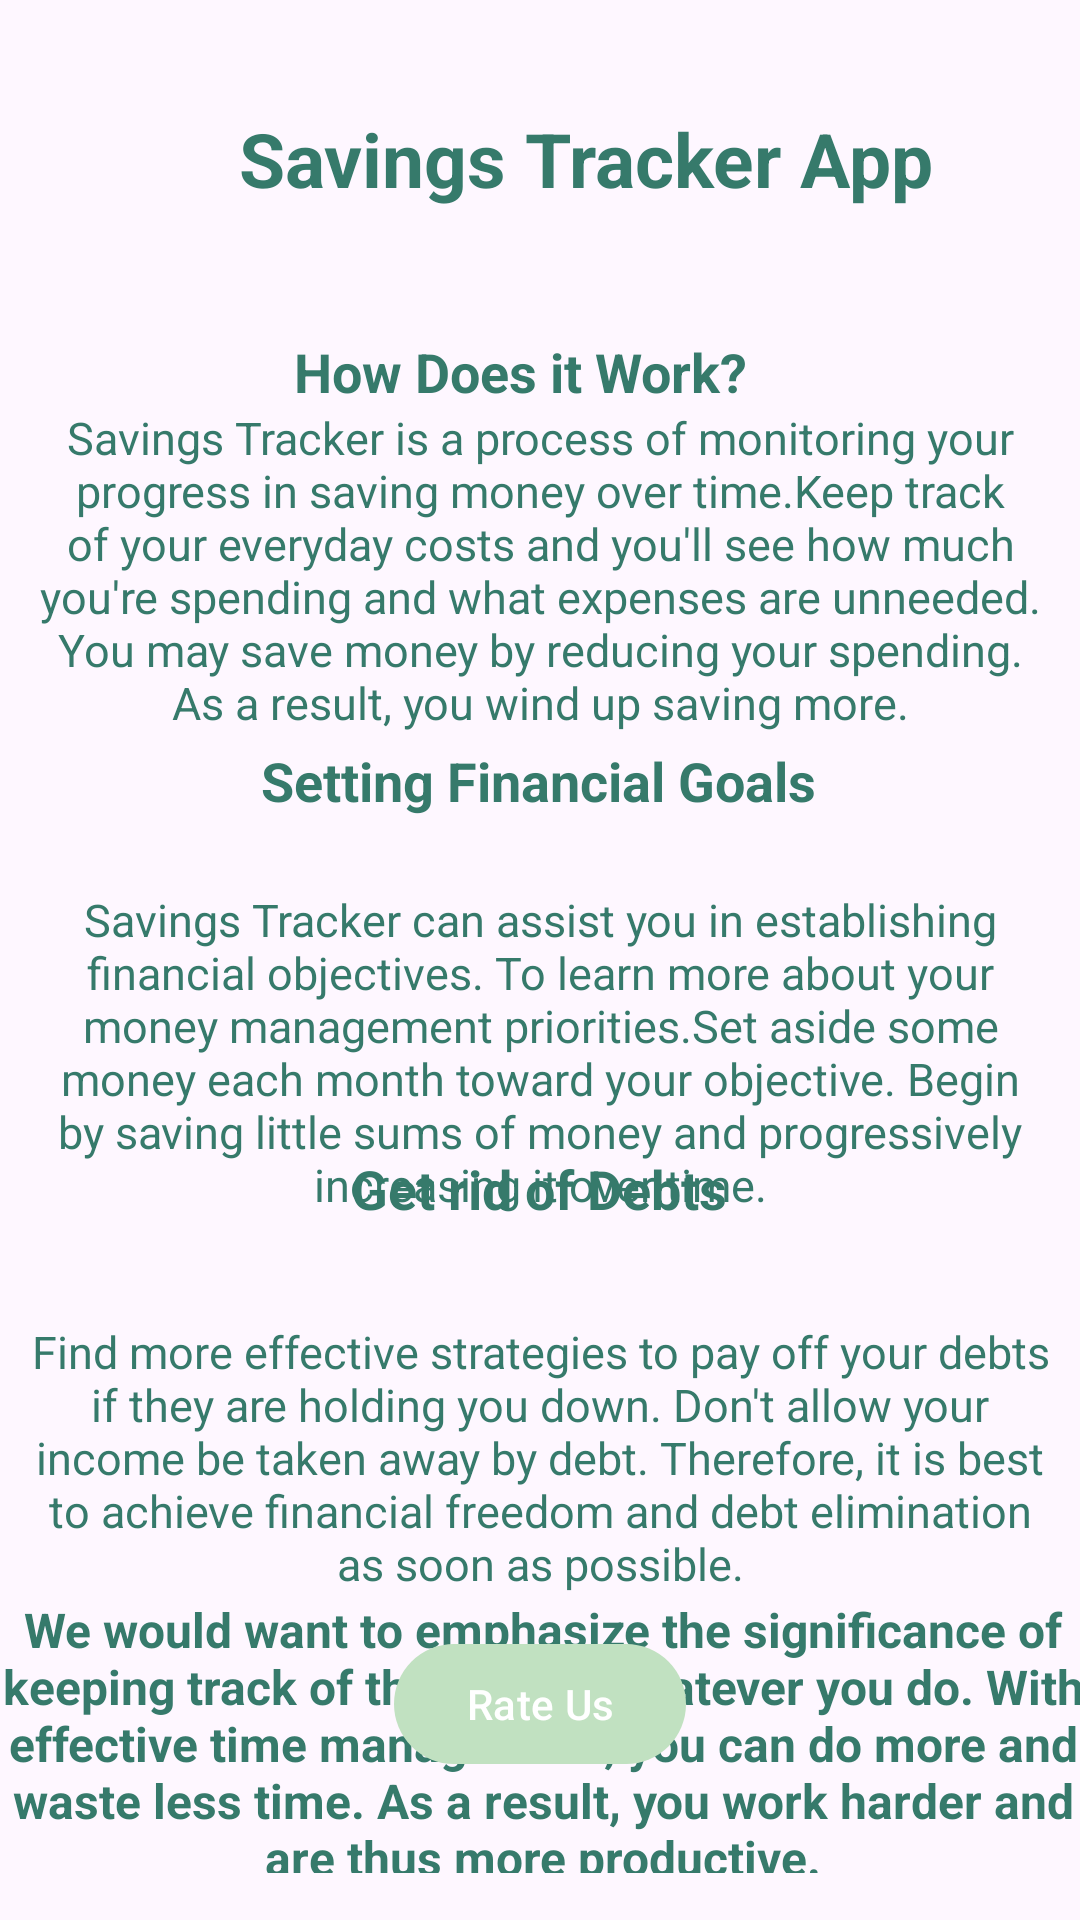

Layout XML and referenced resources for this Android screen:
<!-- AndroidManifest.xml: application theme Theme.SavingsTracker -->
<!-- res/layout/fragment_about.xml -->
<?xml version="1.0" encoding="utf-8"?>
<androidx.constraintlayout.widget.ConstraintLayout xmlns:android="http://schemas.android.com/apk/res/android"
    xmlns:app="http://schemas.android.com/apk/res-auto"
    xmlns:tools="http://schemas.android.com/tools"
    android:layout_width="match_parent"
    android:layout_height="match_parent"
    tools:context=".nav_fragment.AboutFragment">


    <ImageView
        android:id="@+id/logo"
        android:layout_width="93dp"
        android:layout_height="77dp"
        android:layout_marginTop="16dp"
        android:src="@drawable/logo"
        app:layout_constraintEnd_toEndOf="parent"
        app:layout_constraintHorizontal_bias="0.031"
        app:layout_constraintStart_toStartOf="parent"
        app:layout_constraintTop_toTopOf="parent" />

    <TextView
        android:id="@+id/textView"
        android:layout_width="wrap_content"
        android:layout_height="wrap_content"
        android:layout_gravity="center_horizontal"
        android:layout_marginTop="36dp"
        android:text="Savings Tracker App"
        android:textColor="@color/darkkgreen"
        android:textSize="25sp"
        android:textStyle="bold"
        app:layout_constraintEnd_toEndOf="parent"
        app:layout_constraintHorizontal_bias="0.62"
        app:layout_constraintStart_toStartOf="parent"
        app:layout_constraintTop_toTopOf="parent"
        tools:ignore="MissingConstraints" />

    <TextView
        android:id="@+id/text"
        android:layout_width="wrap_content"
        android:layout_height="wrap_content"
        android:layout_marginTop="32dp"
        android:padding="10dp"
        android:paddingTop="30dp"
        android:text="How Does it Work?"
        android:textAlignment="center"
        android:textColor="@color/darkkgreen"
        android:textSize="18sp"
        android:textStyle="bold"
        app:layout_constraintEnd_toEndOf="@+id/textView"
        app:layout_constraintHorizontal_bias="0.133"
        app:layout_constraintStart_toStartOf="@+id/textView"
        app:layout_constraintTop_toBottomOf="@+id/textView" />

    <TextView
        android:id="@+id/text2"
        android:layout_width="wrap_content"
        android:layout_height="wrap_content"
        android:layout_gravity="center_horizontal"
        android:layout_marginTop="56dp"
        android:padding="10dp"
        android:text="Savings Tracker is a process of monitoring your progress in saving money over time.Keep track of your everyday costs and you'll see how much you're spending and what expenses are unneeded. You may save money by reducing your spending. As a result, you wind up saving more."
        android:textAlignment="center"
        android:textColor="@color/darkkgreen"
        android:textSize="15sp"
        android:textStyle="normal"
        app:layout_constraintTop_toBottomOf="@+id/textView"
        tools:ignore="MissingConstraints"
        tools:layout_editor_absoluteX="0dp" />

    <TextView
        android:id="@+id/text3"
        android:layout_width="wrap_content"
        android:layout_height="wrap_content"
        android:layout_marginTop="92dp"
        android:padding="10dp"
        android:paddingTop="30dp"
        android:text="Setting Financial Goals"
        android:textColor="@color/darkkgreen"
        android:textSize="18sp"
        android:textStyle="bold"
        app:layout_constraintEnd_toEndOf="parent"
        app:layout_constraintHorizontal_bias="0.497"
        app:layout_constraintStart_toStartOf="parent"
        app:layout_constraintTop_toBottomOf="@+id/text" />

    <TextView
        android:id="@+id/text4"
        android:layout_width="wrap_content"
        android:layout_height="wrap_content"
        android:layout_gravity="center_horizontal"
        android:layout_marginTop="32dp"
        android:padding="10dp"
        android:text="Savings Tracker can assist you in establishing financial objectives. To learn more about your money management priorities.Set aside some money each month toward your objective. Begin by saving little sums of money and progressively increasing it over time."
        android:textAlignment="center"
        android:textColor="@color/darkkgreen"
        android:textSize="15sp"
        android:textStyle="normal"
        app:layout_constraintTop_toBottomOf="@+id/text2"
        tools:ignore="MissingConstraints"
        tools:layout_editor_absoluteX="0dp" />

    <TextView
        android:id="@+id/text5"
        android:layout_width="wrap_content"
        android:layout_height="wrap_content"
        android:layout_marginTop="228dp"
        android:padding="10dp"
        android:paddingTop="30dp"
        android:text="Get rid of Debts"
        android:textColor="@color/darkkgreen"
        android:textSize="18sp"
        android:textStyle="bold"
        app:layout_constraintEnd_toEndOf="parent"
        app:layout_constraintHorizontal_bias="0.498"
        app:layout_constraintStart_toStartOf="parent"
        app:layout_constraintTop_toBottomOf="@+id/text" />

    <TextView
        android:id="@+id/text6"
        android:layout_width="wrap_content"
        android:layout_height="wrap_content"
        android:layout_gravity="center_horizontal"
        android:layout_marginTop="176dp"
        android:padding="10dp"
        android:text="Find more effective strategies to pay off your debts if they are holding you down. Don't allow your income be taken away by debt. Therefore, it is best to achieve financial freedom and debt elimination as soon as possible."
        android:textAlignment="center"
        android:textColor="@color/darkkgreen"
        android:textSize="15sp"
        android:textStyle="normal"
        app:layout_constraintTop_toBottomOf="@+id/text2"
        tools:ignore="MissingConstraints"
        tools:layout_editor_absoluteX="-2dp" />

    <TextView
        android:id="@+id/text7"
        android:layout_width="388dp"
        android:layout_height="112dp"
        android:layout_gravity="center_horizontal"
        android:layout_marginTop="268dp"
        android:padding="10dp"
        android:text="We would want to emphasize the significance of keeping track of the time in whatever you do. With effective time management, you can do more and waste less time. As a result, you work harder and are thus more productive."
        android:textAlignment="center"
        android:textColor="@color/darkkgreen"
        android:textSize="16sp"
        android:textStyle="bold"
        app:layout_constraintEnd_toEndOf="parent"
        app:layout_constraintHorizontal_bias="0.48"
        app:layout_constraintStart_toStartOf="@+id/text6"
        app:layout_constraintTop_toBottomOf="@+id/text2"
        tools:ignore="MissingConstraints" />

    <Button
        android:id="@+id/btn_rate"
        android:layout_width="wrap_content"
        android:layout_height="wrap_content"
        android:layout_marginBottom="48dp"
        android:text="Rate Us"
        app:layout_constraintBottom_toBottomOf="parent"
        app:layout_constraintEnd_toEndOf="parent"
        app:layout_constraintStart_toStartOf="parent"
        app:layout_constraintTop_toBottomOf="@+id/text4"
        app:layout_constraintVertical_bias="1.0" />

</androidx.constraintlayout.widget.ConstraintLayout>
<!-- resources referenced by this layout -->
<resources>
  <color name="darkkgreen">#FF367A6B</color>
  <style name="Theme.SavingsTracker" parent="Base.Theme.SavingsTracker" />
  <style name="Base.Theme.SavingsTracker" parent="Theme.Material3.DayNight.NoActionBar">
          <item name="colorPrimary">@color/green</item>
          <item name="colorPrimaryVariant">@color/green</item>
          <item name="android:statusBarColor">@color/green</item>
      </style>
  <color name="green">#C1E1C1</color>
</resources>
